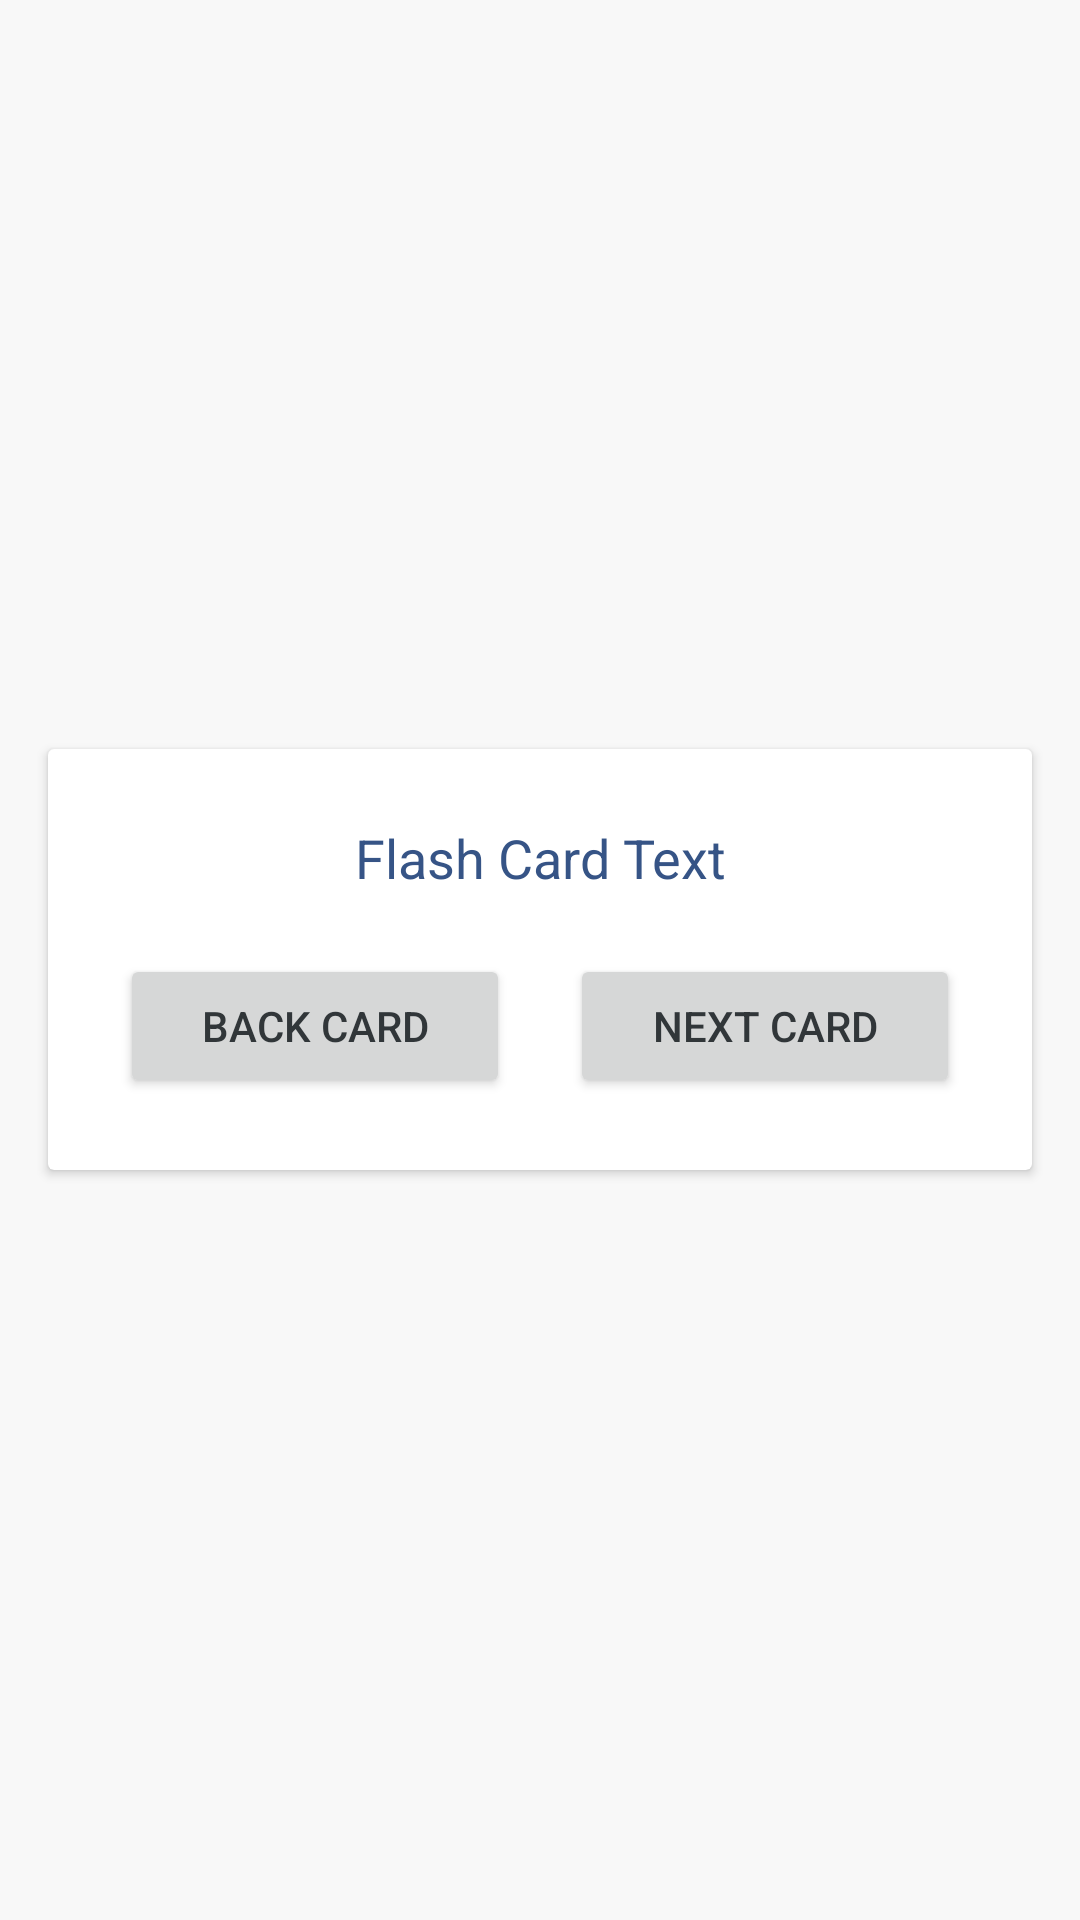

Android layout source for this screen:
<!-- AndroidManifest.xml: application theme Theme.LawNotes10V -->
<!-- res/layout/activity_criminal_cases_chapter1.xml -->
<?xml version="1.0" encoding="utf-8"?>
<FrameLayout xmlns:android="http://schemas.android.com/apk/res/android"
    android:layout_width="match_parent"
    android:layout_height="match_parent">

    <androidx.cardview.widget.CardView
        android:layout_width="match_parent"
        android:layout_height="wrap_content"
        android:layout_gravity="center"
        android:layout_margin="16dp"
        android:theme="@style/Base.Theme.LawNotes10V">

        <LinearLayout
            android:layout_width="match_parent"
            android:layout_height="wrap_content"
            android:orientation="vertical"
            android:padding="24dp"
            android:gravity="center">

            <TextView
                android:id="@+id/tvFlashCardText"
                android:layout_width="match_parent"
                android:layout_height="wrap_content"
                android:textSize="18sp"
                android:textColor="@color/blue"
                android:text="Flash Card Text"
                android:gravity="center"/>

            <LinearLayout
                android:layout_width="match_parent"
                android:layout_height="wrap_content"
                android:orientation="horizontal"
                android:layout_marginTop="20dp"
                android:gravity="center">

                <Button
                    android:id="@+id/btnBackCard"
                    android:layout_width="0dp"
                    android:layout_weight="1"
                    android:layout_height="wrap_content"
                    android:text="@string/back_card"/>

                <Space
                    android:layout_width="20dp"
                    android:layout_height="wrap_content" />

                <Button
                    android:id="@+id/btnNextCard"
                    android:layout_width="0dp"
                    android:layout_weight="1"
                    android:layout_height="wrap_content"
                    android:text="Next Card"/>

            </LinearLayout>
        </LinearLayout>
    </androidx.cardview.widget.CardView>
</FrameLayout>
<!-- resources referenced by this layout -->
<resources>
  <color name="blue">#365486</color>
  <string name="back_card">Back Card</string>
  <style name="Base.Theme.LawNotes10V" parent="Theme.Material3.Light.NoActionBar">
          
          <item name="colorPrimary">@color/accent</item>
          <item name="colorOnPrimary">@color/primaryBackground</item>
  
          
          <item name="android:windowBackground">@color/primaryBackground</item>
  
          
          <item name="android:textColor">@color/textColor</item>
  
          
      </style>
  <style name="Theme.LawNotes10V" parent="Base.Theme.LawNotes10V" />
  <color name="accent">#5B8C85</color>
  <color name="primaryBackground">#F8F8F8</color>
  <color name="textColor">#313639</color>
</resources>
